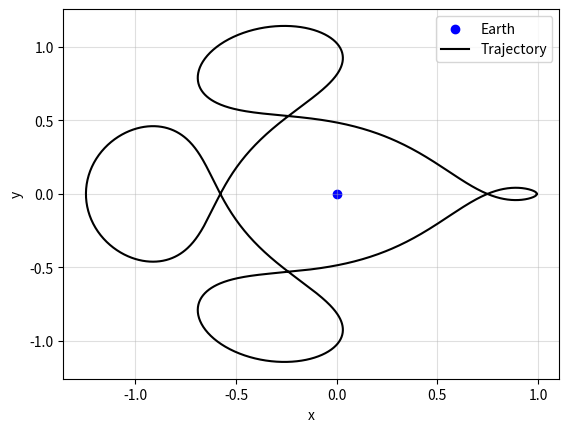

Generate this figure with matplotlib:
import numpy as np
import matplotlib.pyplot as plt
from scipy.integrate import solve_ivp
import time


mu = 0.012277471

y_init = [0.994, 0, 0, -2.00158510637908252240537862224]

y_1_init, y_2_init, y_3_init, y_4_init = y_init

def arenstorf(t, y):
    y_1, y_2, y_3, y_4 = y
    
    r_1 = ((y_1+mu)**2 + y_2**2)**(1/2)
    r_2 = ((y_1 - 1 + mu)**2 + y_2**2)**(1/2)
    
    return [y_3, y_4, y_1 + 2*y_4 - (1-mu)*(y_1 + mu)/r_1**3 - mu*(y_1 - 1 + mu)/r_2**3, y_2 - 2*y_3 - 
            (1-mu)*y_2/r_1**3 - mu*y_2/r_2**3]

start_cpu_time = time.process_time()

sol = solve_ivp(arenstorf, [0, 17.0652165601579625], y_init,
                dense_output=True, method= "RK45", rtol = 1e-12, atol = 1e-12)

end_cpu_time = time.process_time()


y_1, y_2, y_3, y_4 = sol.y

elapsed_cpu_time = end_cpu_time - start_cpu_time

print(f"Elapsed CPU time: {elapsed_cpu_time:.4f} seconds")

plt.scatter(0,0, color = "blue", label = "Earth")
plt.plot(y_1, y_2, color = "black", label = "Trajectory")
plt.grid(True, alpha = 0.4)
plt.xlabel("x")
plt.ylabel("y")
plt.legend(loc = "upper right")
plt.savefig("prob1b1.svg")
plt.show()
